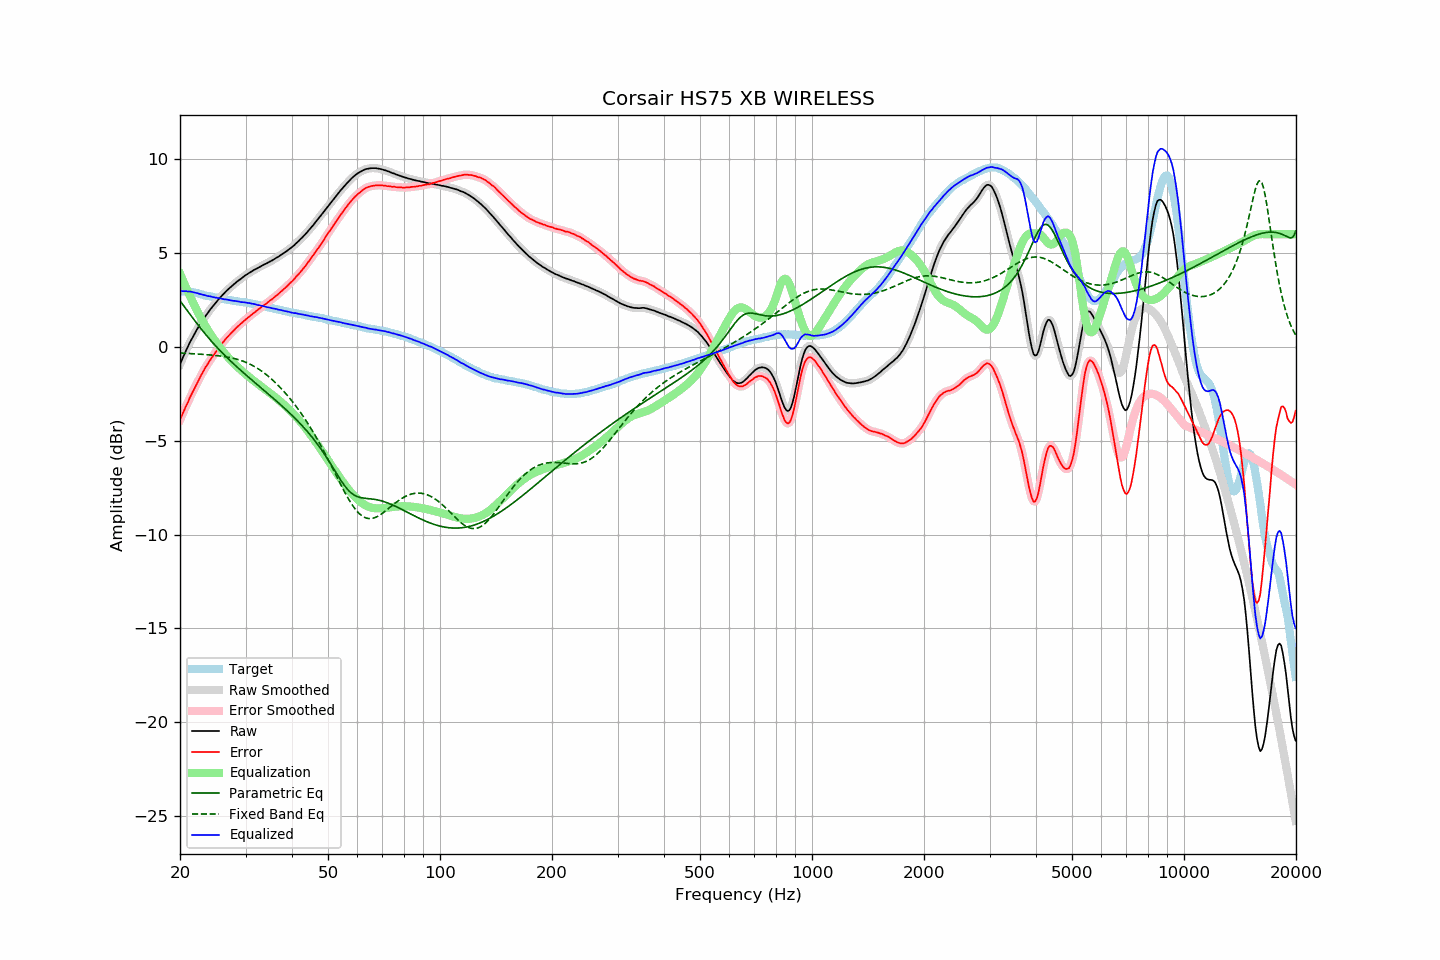

Source data for this figure (header and first rows):
frequency, raw, error, smoothed, error_smoothed, equalization, parametric_eq, fixed_band_eq, equalized_raw, equalized_smoothed, target
20.00, -0.94, -3.90, -0.94, -3.90, 3.90, 2.45, -0.33, 2.96, 2.96, 2.96
20.20, -0.73, -3.69, -0.73, -3.70, 3.70, 2.34, -0.33, 2.97, 2.96, 2.96
20.40, -0.54, -3.50, -0.54, -3.50, 3.50, 2.22, -0.34, 2.96, 2.97, 2.96
20.61, -0.34, -3.31, -0.34, -3.31, 3.31, 2.11, -0.34, 2.96, 2.96, 2.96
20.81, -0.15, -3.11, -0.15, -3.12, 3.12, 1.99, -0.35, 2.97, 2.96, 2.96
21.02, 0.02, -2.94, 0.03, -2.93, 2.93, 1.88, -0.35, 2.95, 2.96, 2.96
21.23, 0.21, -2.73, 0.20, -2.74, 2.74, 1.76, -0.36, 2.95, 2.95, 2.94
21.44, 0.37, -2.56, 0.37, -2.56, 2.56, 1.65, -0.36, 2.93, 2.93, 2.93
21.66, 0.53, -2.38, 0.53, -2.38, 2.38, 1.53, -0.37, 2.91, 2.91, 2.91
21.87, 0.68, -2.21, 0.69, -2.21, 2.21, 1.42, -0.37, 2.89, 2.89, 2.89
22.09, 0.84, -2.04, 0.84, -2.03, 2.03, 1.30, -0.38, 2.87, 2.87, 2.88
22.31, 0.99, -1.86, 0.99, -1.86, 1.86, 1.19, -0.38, 2.86, 2.85, 2.85
22.54, 1.13, -1.70, 1.13, -1.70, 1.70, 1.08, -0.39, 2.83, 2.83, 2.83
22.76, 1.27, -1.54, 1.27, -1.54, 1.54, 0.97, -0.39, 2.81, 2.80, 2.81
22.99, 1.40, -1.38, 1.40, -1.38, 1.38, 0.87, -0.40, 2.78, 2.78, 2.78
23.22, 1.53, -1.22, 1.53, -1.22, 1.23, 0.76, -0.41, 2.76, 2.76, 2.75
23.45, 1.66, -1.07, 1.65, -1.08, 1.08, 0.66, -0.41, 2.74, 2.74, 2.73
23.69, 1.77, -0.95, 1.78, -0.94, 0.94, 0.55, -0.42, 2.71, 2.72, 2.72
23.92, 1.89, -0.81, 1.89, -0.81, 0.81, 0.45, -0.43, 2.70, 2.70, 2.70
24.16, 2.01, -0.68, 2.01, -0.68, 0.68, 0.35, -0.43, 2.69, 2.68, 2.69
24.40, 2.11, -0.55, 2.12, -0.55, 0.55, 0.26, -0.44, 2.66, 2.66, 2.67
24.65, 2.22, -0.43, 2.22, -0.43, 0.42, 0.16, -0.45, 2.64, 2.64, 2.65
24.89, 2.32, -0.30, 2.32, -0.30, 0.30, 0.07, -0.46, 2.63, 2.63, 2.63
25.14, 2.43, -0.18, 2.43, -0.18, 0.18, -0.03, -0.47, 2.61, 2.61, 2.62
25.39, 2.53, -0.06, 2.53, -0.07, 0.07, -0.12, -0.48, 2.60, 2.60, 2.60
25.65, 2.63, 0.05, 2.63, 0.05, -0.05, -0.21, -0.49, 2.58, 2.58, 2.59
25.91, 2.72, 0.16, 2.72, 0.16, -0.16, -0.29, -0.50, 2.56, 2.56, 2.55
26.16, 2.81, 0.27, 2.81, 0.27, -0.27, -0.38, -0.51, 2.55, 2.55, 2.54
26.43, 2.90, 0.37, 2.90, 0.37, -0.37, -0.47, -0.52, 2.53, 2.53, 2.53
26.69, 2.99, 0.48, 2.99, 0.47, -0.47, -0.55, -0.54, 2.52, 2.52, 2.51
26.96, 3.07, 0.57, 3.07, 0.57, -0.57, -0.64, -0.55, 2.50, 2.51, 2.50
27.23, 3.15, 0.66, 3.15, 0.66, -0.66, -0.72, -0.57, 2.49, 2.49, 2.49
27.50, 3.22, 0.74, 3.22, 0.74, -0.75, -0.80, -0.59, 2.47, 2.47, 2.48
27.77, 3.29, 0.83, 3.30, 0.83, -0.84, -0.88, -0.61, 2.45, 2.46, 2.46
28.05, 3.37, 0.92, 3.37, 0.92, -0.92, -0.96, -0.63, 2.45, 2.45, 2.45
28.33, 3.44, 1.01, 3.44, 1.01, -1.01, -1.04, -0.65, 2.44, 2.44, 2.43
28.62, 3.51, 1.09, 3.51, 1.09, -1.09, -1.12, -0.67, 2.42, 2.42, 2.42
28.90, 3.57, 1.16, 3.57, 1.17, -1.17, -1.19, -0.70, 2.40, 2.40, 2.41
29.19, 3.63, 1.25, 3.64, 1.24, -1.25, -1.27, -0.73, 2.39, 2.39, 2.39
29.48, 3.70, 1.32, 3.70, 1.32, -1.32, -1.34, -0.76, 2.38, 2.38, 2.38
29.78, 3.77, 1.40, 3.77, 1.39, -1.40, -1.42, -0.79, 2.37, 2.37, 2.37
30.08, 3.83, 1.47, 3.83, 1.47, -1.47, -1.49, -0.83, 2.36, 2.36, 2.36
30.38, 3.88, 1.54, 3.88, 1.54, -1.54, -1.57, -0.86, 2.34, 2.35, 2.34
30.68, 3.94, 1.61, 3.94, 1.61, -1.61, -1.64, -0.90, 2.33, 2.33, 2.33
30.99, 3.99, 1.68, 3.99, 1.68, -1.68, -1.72, -0.94, 2.31, 2.31, 2.31
31.30, 4.04, 1.74, 4.05, 1.74, -1.75, -1.79, -0.99, 2.29, 2.30, 2.30
31.61, 4.10, 1.81, 4.09, 1.81, -1.81, -1.86, -1.03, 2.29, 2.28, 2.29
31.93, 4.14, 1.87, 4.14, 1.88, -1.88, -1.94, -1.08, 2.26, 2.26, 2.27
32.24, 4.18, 1.95, 4.19, 1.94, -1.94, -2.01, -1.14, 2.24, 2.24, 2.23
32.57, 4.23, 2.01, 4.23, 2.01, -2.01, -2.08, -1.19, 2.22, 2.22, 2.22
32.89, 4.28, 2.07, 4.28, 2.08, -2.07, -2.15, -1.25, 2.21, 2.21, 2.21
33.22, 4.33, 2.15, 4.33, 2.14, -2.14, -2.23, -1.31, 2.19, 2.19, 2.18
33.55, 4.37, 2.20, 4.37, 2.20, -2.20, -2.30, -1.37, 2.17, 2.17, 2.17
33.89, 4.41, 2.26, 4.41, 2.27, -2.27, -2.37, -1.43, 2.14, 2.14, 2.15
34.23, 4.45, 2.33, 4.45, 2.33, -2.33, -2.44, -1.50, 2.12, 2.12, 2.12
34.57, 4.50, 2.40, 4.50, 2.40, -2.40, -2.52, -1.57, 2.10, 2.10, 2.10
34.92, 4.55, 2.47, 4.55, 2.46, -2.46, -2.59, -1.65, 2.09, 2.08, 2.08
35.27, 4.59, 2.52, 4.59, 2.53, -2.53, -2.66, -1.72, 2.06, 2.07, 2.07
35.62, 4.64, 2.59, 4.64, 2.60, -2.60, -2.74, -1.80, 2.04, 2.05, 2.05
35.97, 4.69, 2.67, 4.69, 2.66, -2.66, -2.81, -1.88, 2.03, 2.03, 2.03
... 635 more rows
